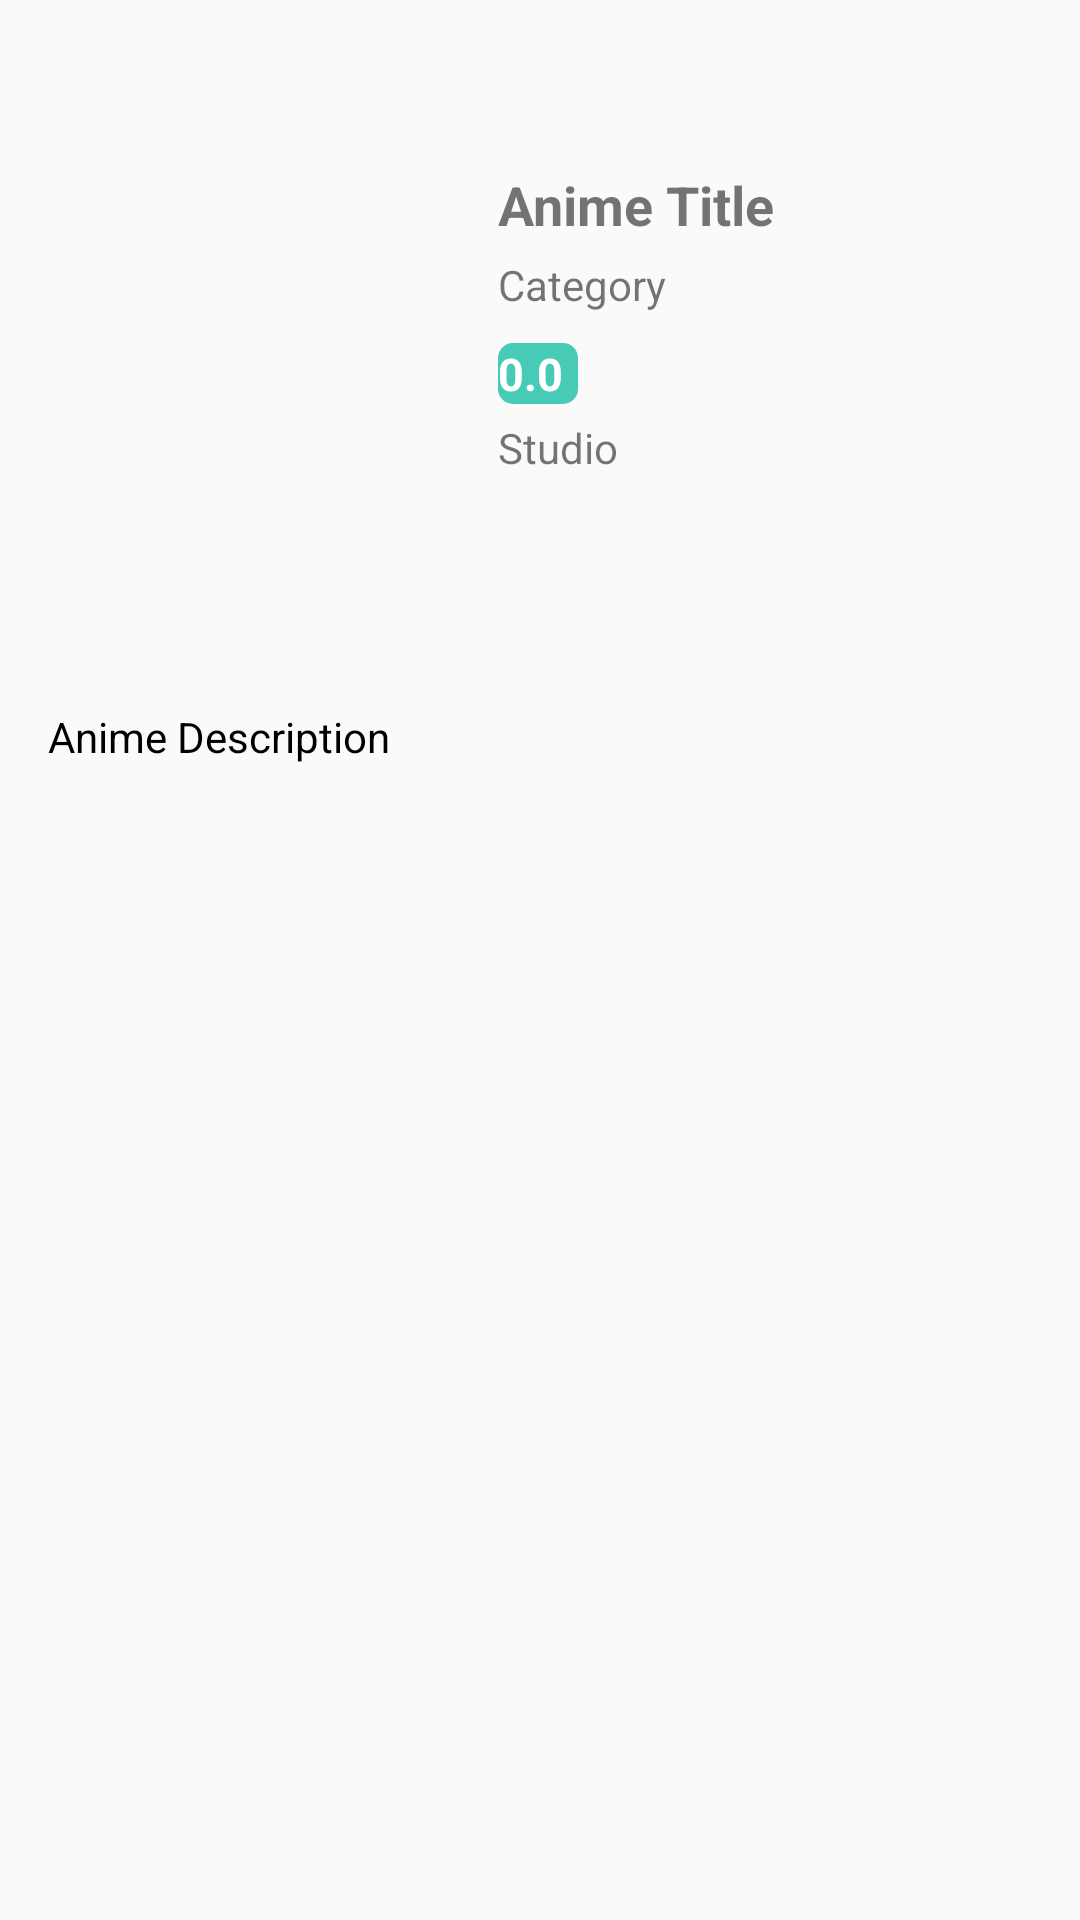

This screen was rendered from an Android layout file. Write that file and the resources it references.
<!-- AndroidManifest.xml: application theme AppTheme -->
<!-- res/layout/activity_anime.xml -->
<?xml version="1.0" encoding="utf-8"?>
<android.support.v4.widget.NestedScrollView xmlns:android="http://schemas.android.com/apk/res/android"
    xmlns:app="http://schemas.android.com/apk/res-auto"
    xmlns:tools="http://schemas.android.com/tools"
    android:id="@+id/svDetailsContainer"
    android:layout_width="match_parent"
    android:layout_height="match_parent"
    tools:context=".activities.AnimeActivity">
    <android.support.constraint.ConstraintLayout
        android:layout_width="match_parent"
        android:layout_height="match_parent">

        <android.support.constraint.ConstraintLayout
            android:id="@+id/appbarlayout_id"
            android:layout_width="match_parent"
            android:layout_height="wrap_content"
            android:layout_marginEnd="16dp"
            android:layout_marginStart="16dp"
            android:layout_marginTop="16dp"
            app:layout_constraintEnd_toEndOf="parent"
            app:layout_constraintStart_toStartOf="parent"
            app:layout_constraintTop_toTopOf="parent">

            <android.support.design.widget.CollapsingToolbarLayout
                android:id="@+id/collapsingtoolbar_id"
                android:layout_width="match_parent"
                android:layout_height="wrap_content"
                app:contentScrim="?attr/colorPrimary"
                app:expandedTitleMarginEnd="60dp"
                app:expandedTitleMarginStart="30dp"
                app:layout_scrollFlags="exitUntilCollapsed|scroll"
                app:title="Anime Title"
                tools:layout_editor_absoluteX="-11dp"
                tools:ignore="MissingConstraints">

                <LinearLayout
                    android:layout_width="match_parent"
                    android:layout_height="195dp"
                    android:layout_marginTop="25dp"
                    android:orientation="horizontal"
                    tools:ignore="MissingConstraints"
                    tools:layout_editor_absoluteX="-4dp">

                    <ImageView
                        android:id="@+id/aa_thumbnail"
                        android:layout_width="120dp"
                        android:layout_height="180dp"
                        android:layout_marginLeft="15dp"
                        android:layout_marginTop="10dp"
                        android:background="@drawable/loading"
                        tools:ignore="ContentDescription"
                        android:layout_marginStart="15dp" />

                    <LinearLayout
                        android:layout_width="264dp"
                        android:layout_height="183dp"
                        android:layout_marginTop="15dp"
                        android:orientation="vertical"
                        android:paddingLeft="15dp"
                        android:paddingStart="15dp"
                        tools:ignore="RtlSymmetry">


                        <TextView
                            android:id="@+id/aa_anime_name"
                            android:layout_width="wrap_content"
                            android:layout_height="wrap_content"
                            android:text="Anime Title"
                            android:textSize="18sp"
                            android:textStyle="bold" />

                        <TextView
                            android:id="@+id/aa_categorie"
                            android:layout_width="wrap_content"
                            android:layout_height="wrap_content"
                            android:layout_marginTop="5dp"
                            android:text="Category" />


                        <TextView
                            android:id="@+id/aa_rating"
                            android:layout_width="wrap_content"
                            android:layout_height="wrap_content"
                            android:layout_marginTop="10dp"
                            android:background="@drawable/rating_background"
                            android:drawableLeft="@drawable/ic_star_black_24dp"
                            android:paddingRight="5dp"
                            android:text="0.0"
                            android:textColor="#fff"
                            android:textSize="15sp"
                            android:textStyle="bold"
                            tools:ignore="HardcodedText" />
                        <TextView
                            android:id="@+id/aa_studio"
                            android:layout_width="wrap_content"
                            android:layout_height="wrap_content"
                            android:layout_marginTop="5dp"
                            android:text="Studio" />

                    </LinearLayout>
                </LinearLayout>
            </android.support.design.widget.CollapsingToolbarLayout>
        </android.support.constraint.ConstraintLayout>

        <TextView
            android:textColor="#000000"
            android:text="Anime Description"
            android:layout_width="0dp"
            android:layout_height="wrap_content"
            android:id="@+id/aa_description1"
            app:layout_constraintEnd_toEndOf="@+id/appbarlayout_id"
            app:layout_constraintStart_toStartOf="@+id/appbarlayout_id"
            app:layout_constraintTop_toBottomOf="@+id/appbarlayout_id"/>


        <TextView
            android:id="@+id/aa_description"
            android:layout_width="375dp"
            android:layout_height="217dp"
            android:layout_marginTop="15dp"
            android:textAppearance="@style/ItemValue"
            app:layout_constraintEnd_toEndOf="@+id/aa_description1"
            app:layout_constraintStart_toStartOf="@+id/aa_description1"
            app:layout_constraintTop_toBottomOf="@+id/aa_description1"
            tools:text=" enim ad minim veniam, quis nostrud exercitation ullamco laboris nisi ut aliquip ex ea commodo consequat. Duis aute irure dolor in reprehenderit in voluptate velit esse cillum dolore eu fugiat nulla pariatur. Excepteur sint occaecat cupidatat non proident, sunt in culpa qui officia deserunt mollit anim id est laborum." />

        <android.support.v7.widget.RecyclerView
            android:id="@+id/rvVideos"
            android:layout_width="0dp"
            android:layout_height="wrap_content"
            android:layout_marginTop="16dp"
            android:visibility="gone"
            app:layout_constraintEnd_toEndOf="@+id/aa_description"
            app:layout_constraintStart_toStartOf="@+id/aa_description"
            app:layout_constraintTop_toBottomOf="@+id/aa_description" />
    </android.support.constraint.ConstraintLayout>
</android.support.v4.widget.NestedScrollView>
<!-- resources referenced by this layout -->
<resources>
  <!-- drawable rating_background (drawable) -->
  <?xml version="1.0" encoding="utf-8"?>
  <shape xmlns:android="http://schemas.android.com/apk/res/android">
  <solid android:color="@color/colorPrimaryDark"/>
      <corners android:radius="5dp"/>
  </shape>
  <style name="ItemValue">
          <item name="android:textSize">18sp</item>
          <item name="android:textColor">@color/colorPrimaryDark</item>
      </style>
  <style name="AppTheme" parent="Theme.AppCompat.Light.DarkActionBar">
  
      </style>
  <color name="colorPrimaryDark">#47CAB6</color>
</resources>
